Run: headless pygame with SDL's dummy video driver; simulated clock (each Clock.tick advances the game by its frame time, no real sleeping); random seed 0; keys injected as events and as key.get_pressed() state; no mouse input.
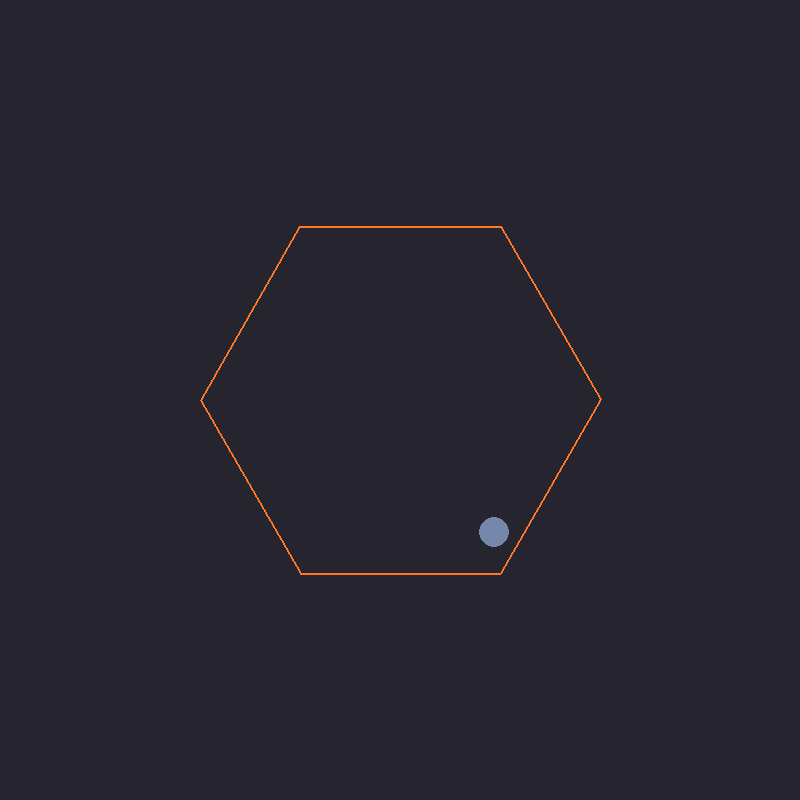
Frame 1 of 4 · flips 1–60 · no input
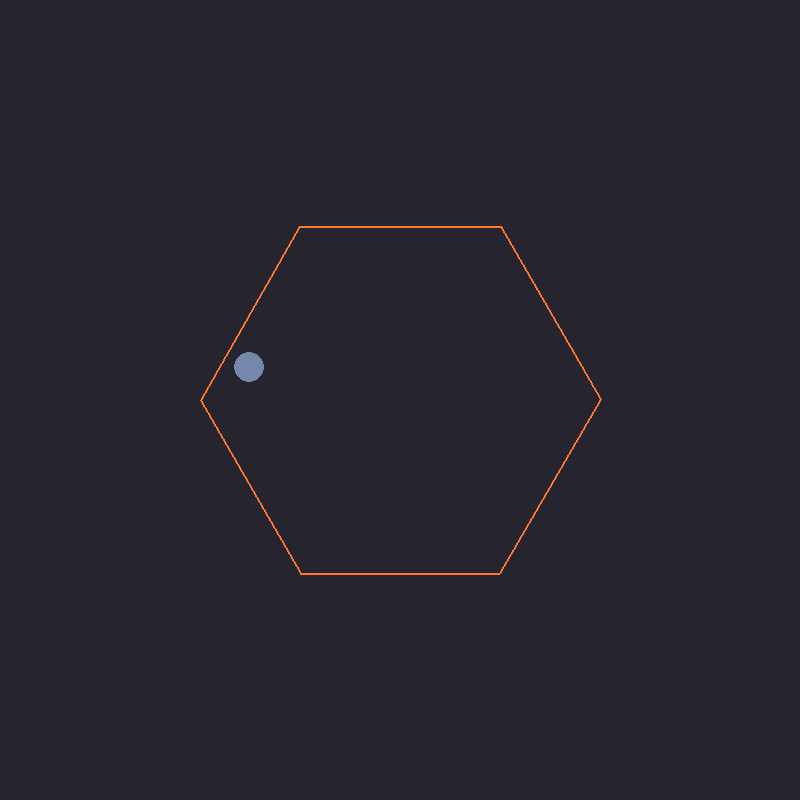
Frame 2 of 4 · flips 61–180 · tapped SPACE, RETURN · held RIGHT (→), D
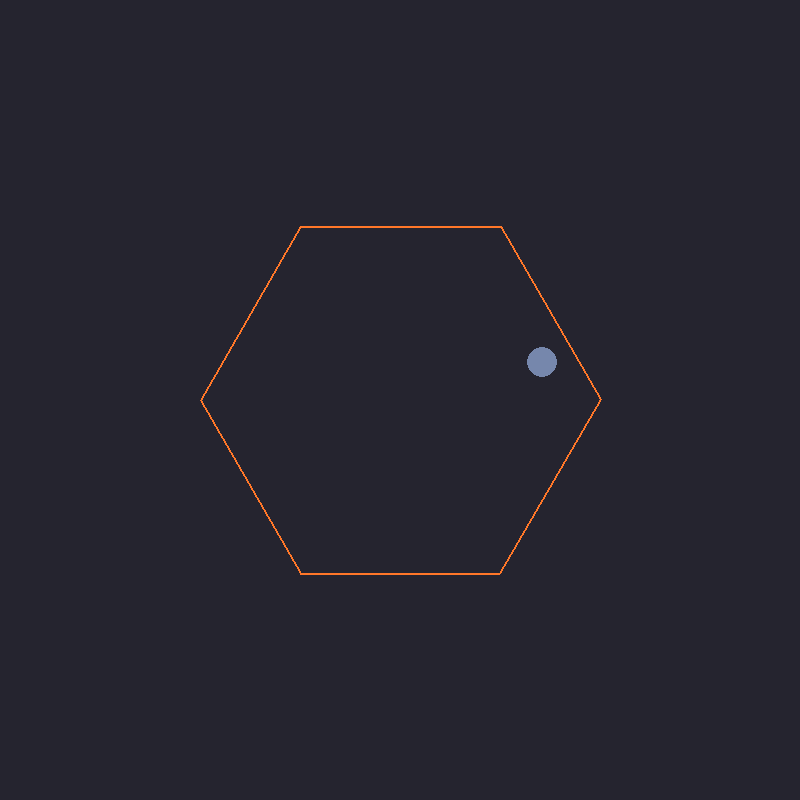
Frame 3 of 4 · flips 181–300 · held DOWN (↓), S
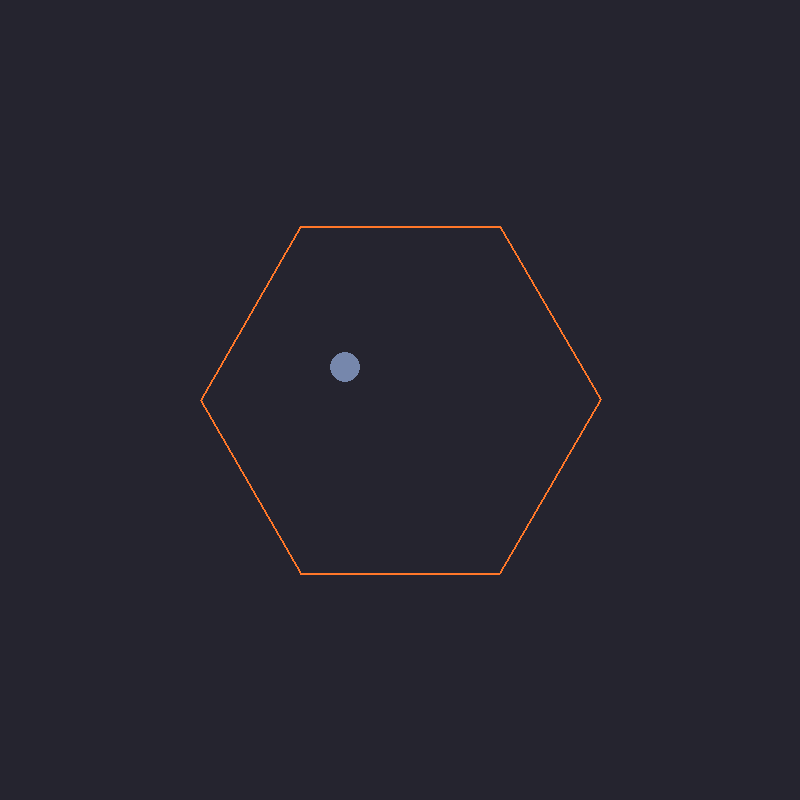
Frame 4 of 4 · flips 301–420 · held LEFT (←), A, UP (↑), W

The pygame program that drew these frames:

import pygame
import math

# Pygame Initialization
pygame.init()

# Constants
WIDTH, HEIGHT = 800, 800
GRAVITY = 0.2
FRICTION = 0.99
HEX_RADIUS = 200
ROTATION_SPEED = 1  # Degrees per frame

# Colors
WHITE = (255, 119, 41)
BLACK = (37, 36, 47)
RED = (118, 135, 172)

# Ball Properties
ball_pos = [WIDTH // 2, HEIGHT // 2 - 100]
ball_vel = [2, -2]
ball_radius = 15

# Pygame Setup
screen = pygame.display.set_mode((WIDTH, HEIGHT))
clock = pygame.time.Clock()

angle = 0  # Rotation angle of hexagon

def hexagon_points(center, radius, angle):
    """Returns the vertices of a rotated hexagon."""
    points = []
    for i in range(6):
        theta = math.radians(angle + i * 60)
        x = center[0] + radius * math.cos(theta)
        y = center[1] + radius * math.sin(theta)
        points.append((x, y))
    return points

def reflect(ball_velocity, normal):
    """Reflects the velocity vector based on the wall's normal."""
    dot = ball_velocity[0] * normal[0] + ball_velocity[1] * normal[1]
    return [
        ball_velocity[0] - 2 * dot * normal[0],
        ball_velocity[1] - 2 * dot * normal[1]
    ]

def line_normal(p1, p2):
    """Finds the normal of a line segment (perpendicular unit vector)."""
    dx, dy = p2[0] - p1[0], p2[1] - p1[1]
    length = math.sqrt(dx**2 + dy**2)
    return (-dy / length, dx / length)

# Game Loop
running = True
while running:
    screen.fill(BLACK)

    # Update Hexagon Rotation
    angle += ROTATION_SPEED
    hex_points = hexagon_points((WIDTH // 2, HEIGHT // 2), HEX_RADIUS, angle)

    # Draw Hexagon
    pygame.draw.polygon(screen, WHITE, hex_points, 2)

    # Apply Gravity
    ball_vel[1] += GRAVITY

    # Move Ball
    ball_pos[0] += ball_vel[0]
    ball_pos[1] += ball_vel[1]

    # Ball-Hexagon Collision Detection
    for i in range(6):
        p1, p2 = hex_points[i], hex_points[(i + 1) % 6]

        # Edge vector
        edge_vec = (p2[0] - p1[0], p2[1] - p1[1])
        edge_length = math.sqrt(edge_vec[0] ** 2 + edge_vec[1] ** 2)

        # Normal vector
        normal = line_normal(p1, p2)

        # Distance from ball to edge
        edge_to_ball = (ball_pos[0] - p1[0], ball_pos[1] - p1[1])
        projection = (edge_to_ball[0] * edge_vec[0] + edge_to_ball[1] * edge_vec[1]) / edge_length
        closest_x = p1[0] + projection * edge_vec[0] / edge_length
        closest_y = p1[1] + projection * edge_vec[1] / edge_length
        distance = math.sqrt((closest_x - ball_pos[0])**2 + (closest_y - ball_pos[1])**2)

        if 0 <= projection <= edge_length and distance <= ball_radius:
            # Reflect the velocity
            ball_vel = reflect(ball_vel, normal)
            # Move ball slightly away from the wall to avoid sticking
            ball_pos[0] += normal[0] * (ball_radius - distance)
            ball_pos[1] += normal[1] * (ball_radius - distance)

            # Apply friction
            ball_vel[0] *= FRICTION
            ball_vel[1] *= FRICTION

    # Draw Ball
    pygame.draw.circle(screen, RED, (int(ball_pos[0]), int(ball_pos[1])), ball_radius)

    # Event Handling
    for event in pygame.event.get():
        if event.type == pygame.QUIT:
            running = False

    # Update Display
    pygame.display.flip()
    clock.tick(60)

pygame.quit()
